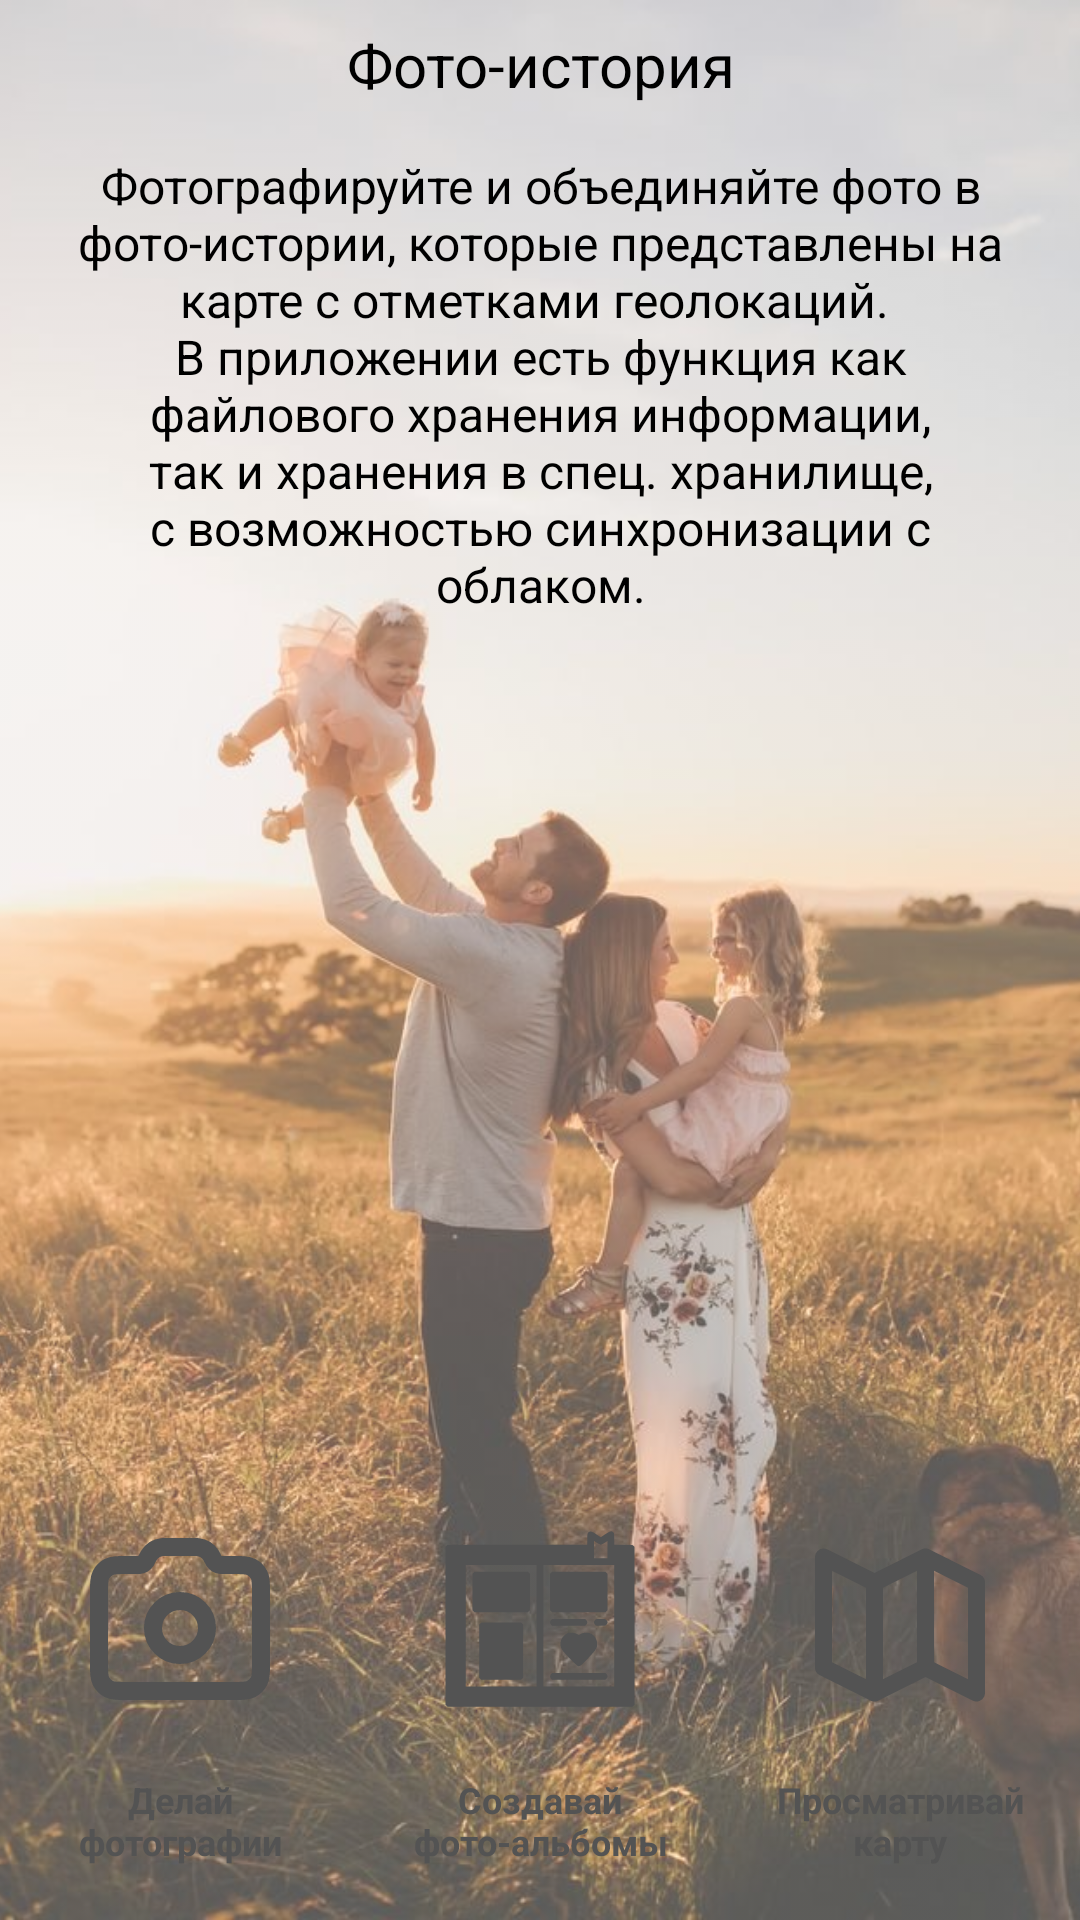

Write the Android layout XML for this screen, with the resource values it uses.
<!-- AndroidManifest.xml: application theme Theme.PhotoHistory -->
<!-- res/layout/fragment_home.xml -->
<?xml version="1.0" encoding="utf-8"?>
<layout xmlns:android="http://schemas.android.com/apk/res/android"
    xmlns:app="http://schemas.android.com/apk/res-auto"
    xmlns:tools="http://schemas.android.com/tools">

    <androidx.constraintlayout.widget.ConstraintLayout
        android:layout_width="match_parent"
        android:layout_height="match_parent"
        tools:context=".ui.home.HomeFragment">

        <ImageView
            android:id="@+id/main_image"
            android:layout_width="match_parent"
            android:layout_height="match_parent"
            android:alpha="0.7"
            android:contentDescription="@string/iv_content_description_home"
            android:scaleType="centerCrop"
            android:src="@drawable/main_background"
            app:layout_constraintBottom_toBottomOf="parent"
            app:layout_constraintEnd_toEndOf="parent"
            app:layout_constraintStart_toStartOf="parent"
            app:layout_constraintTop_toTopOf="parent" />

        <LinearLayout
            android:id="@+id/linearLayout"
            android:layout_width="wrap_content"
            android:layout_height="wrap_content"
            android:orientation="vertical"
            android:padding="8dp"
            app:layout_constraintEnd_toEndOf="parent"
            app:layout_constraintStart_toStartOf="parent"
            app:layout_constraintTop_toTopOf="parent">

            <TextView
                android:id="@+id/tv_title_home"
                android:layout_width="match_parent"
                android:layout_height="wrap_content"
                android:text="@string/title_home_text"
                android:textAlignment="center"
                android:textColor="@color/black"
                android:textSize="20sp" />

            <TextView
                android:id="@+id/tv_home_content"
                android:layout_width="match_parent"
                android:layout_height="wrap_content"
                android:padding="16dp"
                android:text="@string/tv_home_content_text"
                android:textAlignment="center"
                android:textColor="@color/black"
                android:textSize="16sp" />
        </LinearLayout>

        <androidx.constraintlayout.widget.Guideline
            android:id="@+id/footer_guideline"
            android:layout_width="wrap_content"
            android:layout_height="wrap_content"
            android:orientation="horizontal"
            app:layout_constraintGuide_percent="0.65" />

        <LinearLayout
            android:id="@+id/footer_layout"
            android:layout_width="match_parent"
            android:layout_height="0dp"
            android:background="@drawable/my_gradient_drawable"
            android:orientation="horizontal"
            app:layout_constraintBottom_toBottomOf="parent"
            app:layout_constraintEnd_toEndOf="@id/footer_guideline"
            app:layout_constraintStart_toStartOf="@id/footer_guideline"
            app:layout_constraintTop_toBottomOf="@id/footer_guideline">

            <LinearLayout
                android:layout_width="match_parent"
                android:layout_height="wrap_content"
                android:layout_gravity="bottom"
                android:layout_marginHorizontal="8dp"
                android:layout_marginBottom="18dp"
                android:layout_weight="1"
                android:orientation="vertical">

                <ImageView
                    android:id="@+id/iv_create_photo"
                    android:layout_width="match_parent"
                    android:layout_height="wrap_content"
                    android:layout_margin="16dp"
                    android:adjustViewBounds="true"
                    android:contentDescription="@string/create_photo_image_content_description"
                    android:src="@drawable/fab_camera_gray" />

                <TextView
                    android:id="@+id/tv_create_photo"
                    android:layout_width="match_parent"
                    android:layout_height="wrap_content"
                    android:text="@string/tv_create_photo_title"
                    android:textAlignment="center"
                    android:textColor="#FF535353"
                    android:textSize="12sp"
                    android:textStyle="bold" />
            </LinearLayout>

            <LinearLayout
                android:layout_width="match_parent"
                android:layout_height="wrap_content"
                android:layout_gravity="bottom"
                android:layout_marginHorizontal="8dp"
                android:layout_marginBottom="18dp"
                android:layout_weight="1"
                android:orientation="vertical">

                <ImageView
                    android:id="@+id/iv_create_history_photo"
                    android:layout_width="match_parent"
                    android:layout_height="wrap_content"
                    android:layout_margin="16dp"
                    android:adjustViewBounds="true"
                    android:contentDescription="@string/create_history_photo_content_description"
                    android:src="@drawable/history_photo_gray" />

                <TextView
                    android:id="@+id/tv_create_history_photo"
                    android:layout_width="match_parent"
                    android:layout_height="wrap_content"
                    android:text="@string/tv_create_history_photo"
                    android:textAlignment="center"
                    android:textColor="#FF535353"
                    android:textSize="12sp"
                    android:textStyle="bold" />

            </LinearLayout>

            <LinearLayout
                android:layout_width="match_parent"
                android:layout_height="wrap_content"
                android:layout_gravity="bottom"
                android:layout_marginHorizontal="10dp"
                android:layout_marginBottom="18dp"
                android:layout_weight="1"
                android:orientation="vertical">

                <ImageView
                    android:id="@+id/iv_review_map"
                    android:layout_width="match_parent"
                    android:layout_height="wrap_content"
                    android:layout_margin="16dp"
                    android:adjustViewBounds="true"
                    android:contentDescription="@string/review_map_content_description"
                    android:src="@drawable/map_history_photo_gray" />

                <TextView
                    android:id="@+id/tv_review_map"
                    android:layout_width="match_parent"
                    android:layout_height="wrap_content"
                    android:text="@string/tv_review_map"
                    android:textAlignment="center"
                    android:textColor="#FF535353"
                    android:textSize="12sp"
                    android:textStyle="bold" />

            </LinearLayout>

        </LinearLayout>

    </androidx.constraintlayout.widget.ConstraintLayout>
</layout>
<!-- resources referenced by this layout -->
<resources>
  <color name="black">#FF000000</color>
  <!-- drawable fab_camera_gray (drawable) -->
  <vector xmlns:android="http://schemas.android.com/apk/res/android"
      android:width="800dp"
      android:height="800dp"
      android:viewportWidth="24"
      android:viewportHeight="24">
    <path
        android:pathData="M12,16C13.657,16 15,14.657 15,13C15,11.343 13.657,10 12,10C10.343,10 9,11.343 9,13C9,14.657 10.343,16 12,16Z"
        android:strokeLineJoin="round"
        android:strokeWidth="2"
        android:fillColor="#00000000"
        android:strokeColor="#535353"
        android:strokeLineCap="round"/>
    <path
        android:pathData="M3,16.8V9.2C3,8.08 3,7.52 3.218,7.092C3.41,6.716 3.716,6.41 4.092,6.218C4.52,6 5.08,6 6.2,6H7.255C7.378,6 7.439,6 7.496,5.994C7.792,5.96 8.057,5.796 8.22,5.546C8.251,5.498 8.278,5.443 8.333,5.333C8.443,5.113 8.498,5.003 8.561,4.908C8.886,4.409 9.417,4.081 10.009,4.013C10.122,4 10.245,4 10.491,4H13.509C13.755,4 13.878,4 13.991,4.013C14.583,4.081 15.114,4.409 15.439,4.908C15.502,5.003 15.557,5.113 15.667,5.333C15.722,5.443 15.749,5.498 15.78,5.546C15.943,5.796 16.208,5.96 16.504,5.994C16.561,6 16.622,6 16.745,6H17.8C18.92,6 19.48,6 19.908,6.218C20.284,6.41 20.59,6.716 20.782,7.092C21,7.52 21,8.08 21,9.2V16.8C21,17.92 21,18.48 20.782,18.908C20.59,19.284 20.284,19.59 19.908,19.782C19.48,20 18.92,20 17.8,20H6.2C5.08,20 4.52,20 4.092,19.782C3.716,19.59 3.41,19.284 3.218,18.908C3,18.48 3,17.92 3,16.8Z"
        android:strokeLineJoin="round"
        android:strokeWidth="2"
        android:fillColor="#00000000"
        android:strokeColor="#535353"
        android:strokeLineCap="round"/>
  </vector>
  <!-- drawable history_photo_gray: vector/xml drawable (drawable, 2974 chars, omitted) -->
  <!-- drawable main_background: jpg bitmap (drawable, 122806 bytes) -->
  <!-- drawable map_history_photo_gray (drawable) -->
  <vector xmlns:android="http://schemas.android.com/apk/res/android"
      android:width="800dp"
      android:height="800dp"
      android:viewportWidth="24"
      android:viewportHeight="24">
    <path
        android:pathData="M9,20L3,17V4L9,7M9,20L15,17M9,20V7M15,17L21,20V7L15,4M15,17V4M9,7L15,4"
        android:strokeLineJoin="round"
        android:strokeWidth="2"
        android:fillColor="#00000000"
        android:strokeColor="#FF535353"
        android:strokeLineCap="round"/>
  </vector>
  <string name="create_history_photo_content_description">Создавай альбомы</string>
  <string name="create_photo_image_content_description">Делай фотографии</string>
  <string name="iv_content_description_home">Домашняя страница</string>
  <string name="review_map_content_description">Просматривай карту</string>
  <string name="title_home_text">Фото-история</string>
  <string name="tv_create_history_photo">Создавай\nфото-альбомы</string>
  <string name="tv_create_photo_title">Делай\nфотографии</string>
  <string name="tv_home_content_text">Фотографируйте и объединяйте фото в фото-истории, которые представлены на карте с отметками геолокаций. \nВ приложении есть функция как файлового хранения информации, так и хранения в спец. хранилище, с возможностью синхронизации с облаком.</string>
  <string name="tv_review_map">Просматривай\nкарту</string>
  <style name="Theme.PhotoHistory" parent="Theme.MaterialComponents.DayNight.DarkActionBar">
          
          <item name="colorPrimary">@color/purple_500</item>
          <item name="colorPrimaryVariant">@color/purple_700</item>
          <item name="colorOnPrimary">@color/white</item>
          
          <item name="colorSecondary">@color/teal_200</item>
          <item name="colorSecondaryVariant">@color/teal_700</item>
          <item name="colorOnSecondary">@color/white</item>
          
          <item name="android:statusBarColor">?attr/colorPrimaryVariant</item>
          
      </style>
  <color name="purple_500">#FF6200EE</color>
  <color name="purple_700">#FF3700B3</color>
  <color name="white">#FFFFFFFF</color>
  <color name="teal_200">#FF03DAC5</color>
  <color name="teal_700">#FF018786</color>
</resources>
